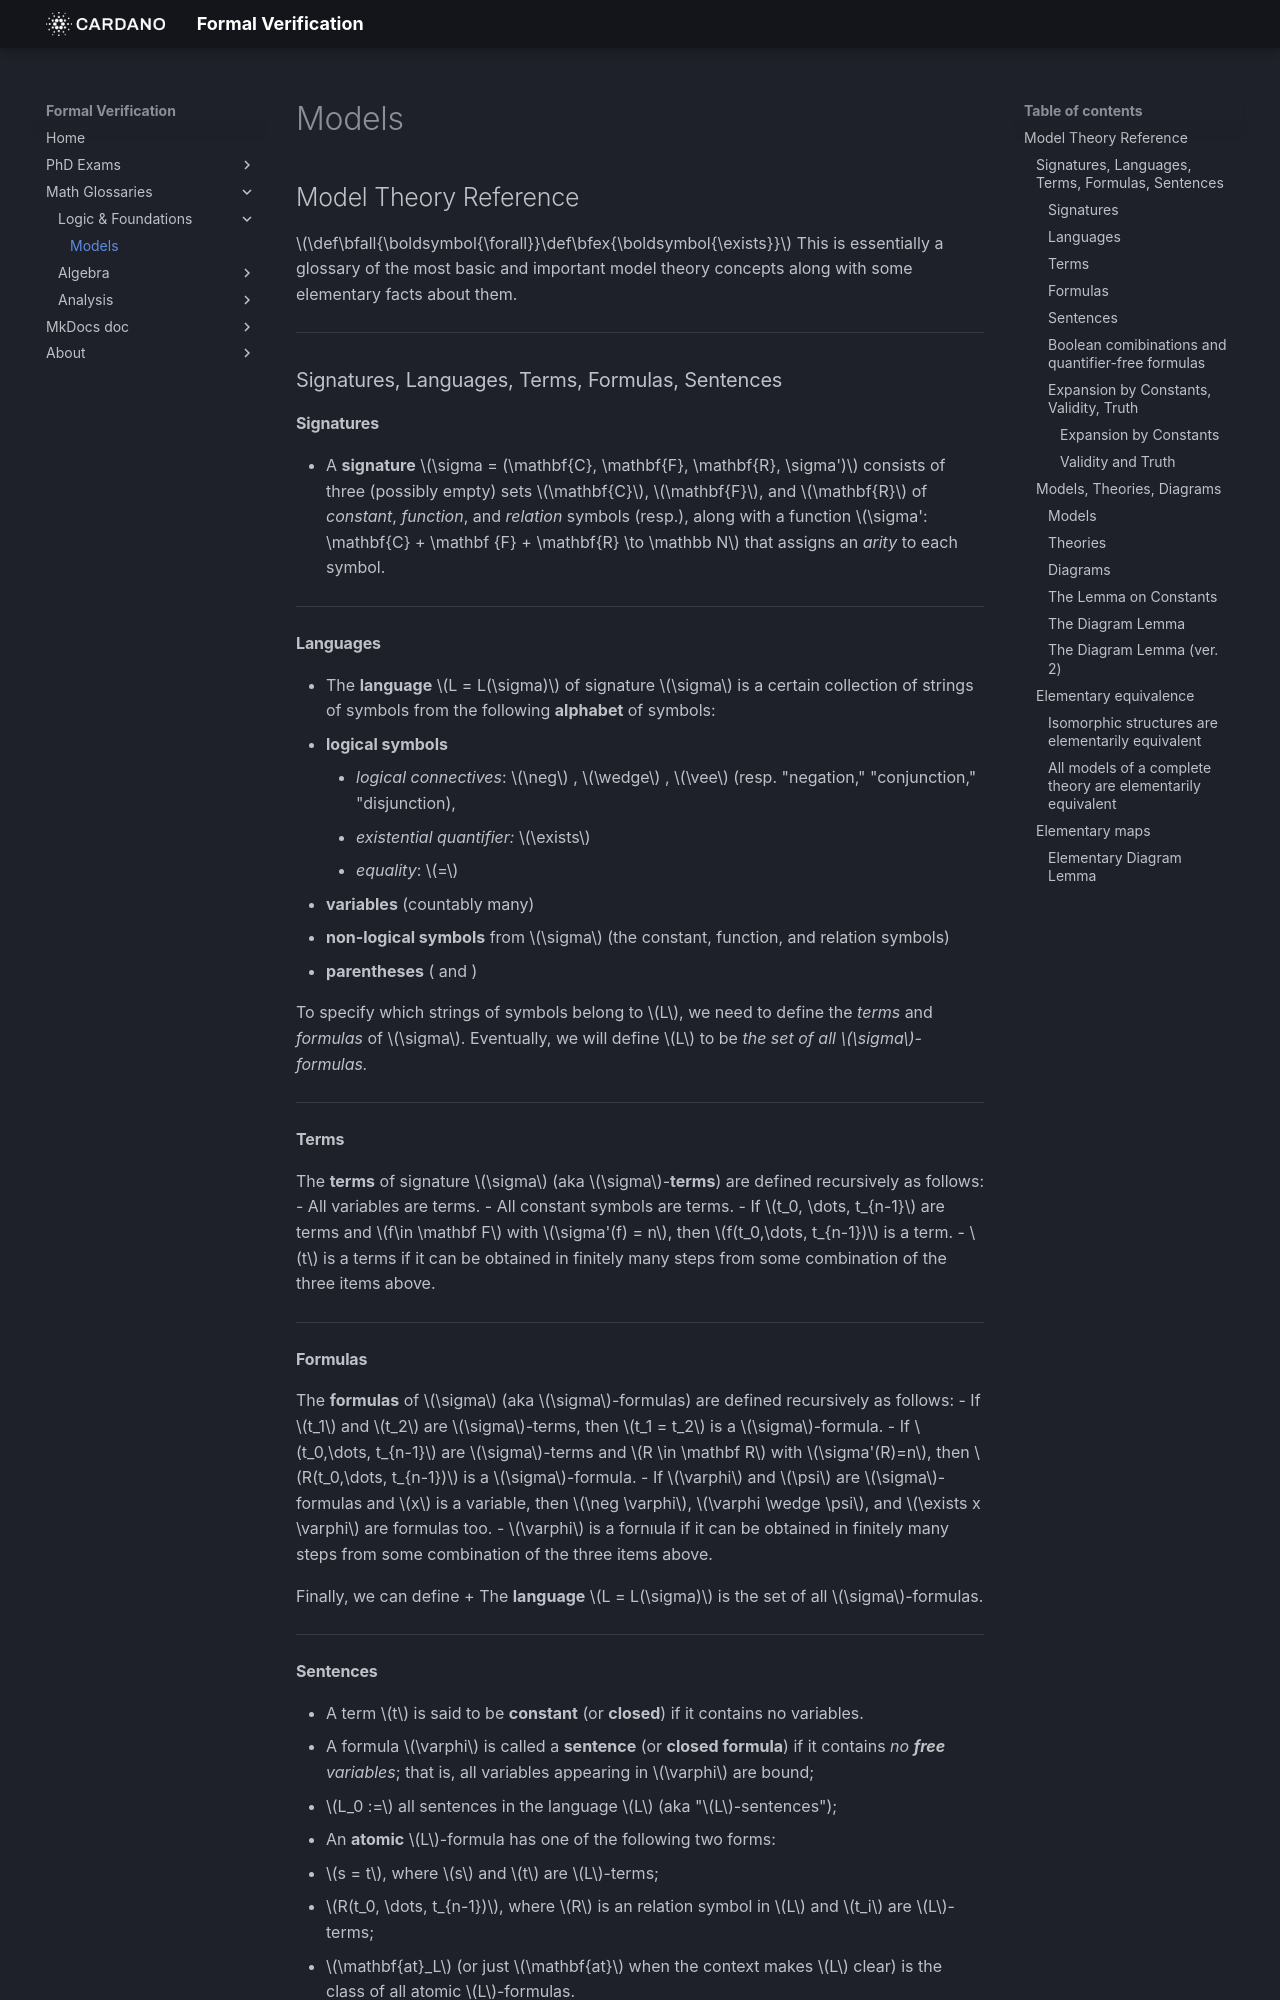

repository: formalverification/formalverification.io · page: models/model-theory-glossary/index.html · generator: mkdocs

## Model Theory Reference
$\def\bfall{\boldsymbol{\forall}}\def\bfex{\boldsymbol{\exists}}$
This is essentially a glossary of the most basic and important model theory concepts along with some elementary facts about them.

---

### Signatures, Languages, Terms, Formulas, Sentences

#### Signatures
+ A **signature** $\sigma = (\mathbf{C}, \mathbf{F}, \mathbf{R}, \sigma')$ consists of
  three (possibly empty) sets $\mathbf{C}$, $\mathbf{F}$, and $\mathbf{R}$ of *constant*, *function*, and *relation* symbols (resp.), along with a function 
  $\sigma': \mathbf{C} + \mathbf {F} + \mathbf{R} \to \mathbb N$ that assigns an *arity* to each symbol.

---

#### Languages
+ The **language** $L = L(\sigma)$ of signature $\sigma$ is a certain collection of strings of symbols from the following **alphabet** of symbols:
  - **logical symbols** 
    + *logical connectives*: $\neg$ ,  $\wedge$ , $\vee$ (resp. "negation," "conjunction," "disjunction), 
    + *existential quantifier:* $\exists$
    + *equality*: $=$ 
  - **variables** (countably many)
  - **non-logical symbols** from $\sigma$ (the constant, function, and relation symbols)
  - **parentheses** ( and )  

  To specify which strings of symbols belong to $L$, we need to define the *terms* and *formulas* of $\sigma$. Eventually, we will define $L$ to be *the set of all $\sigma$-formulas.*

---
  
#### Terms
The **terms** of signature $\sigma$ (aka $\sigma$-**terms**) are defined recursively as follows:
- All variables are terms.
- All constant symbols are terms.
- If $t_0, \dots, t_{n-1}$ are terms and $f\in \mathbf F$ with $\sigma'(f) = n$,
  then $f(t_0,\dots, t_{n-1})$ is a term.
- $t$ is a terms if it can be obtained in finitely many steps from some combination of the three items above.

---

#### Formulas
The **formulas** of $\sigma$ (aka $\sigma$-formulas) are defined recursively as follows:
- If $t_1$ and $t_2$ are $\sigma$-terms, then $t_1 = t_2$ is a $\sigma$-formula.
- If $t_0,\dots, t_{n-1}$ are $\sigma$-terms and $R \in \mathbf R$ with $\sigma'(R)=n$, then $R(t_0,\dots, t_{n-1})$ is a $\sigma$-formula.
- If $\varphi$ and $\psi$ are $\sigma$-formulas and $x$ is a variable, then
  $\neg \varphi$, $\varphi \wedge \psi$, and $\exists x \varphi$ are formulas too.
- $\varphi$ is a fornıula if it can be obtained in finitely many steps from some combination of the three items above.

Finally, we can define 
+ The **language** $L = L(\sigma)$ is the set of all $\sigma$-formulas.

---

#### Sentences
+ A term $t$ is said to be **constant** (or **closed**) if it contains no variables.
+ A formula $\varphi$ is called a **sentence** (or **closed formula**) if it contains *no __free__ variables*; that is, all variables appearing in $\varphi$ are bound;
+ $L_0 :=$ all sentences in the language $L$ (aka "$L$-sentences");
+ An **atomic** $L$-formula has one of the following two forms:
  - $s = t$, where $s$ and $t$ are $L$-terms;
  - $R(t_0, \dots, t_{n-1})$, where $R$ is an relation symbol in $L$ and $t_i$ are $L$-terms;
+ $\mathbf{at}_L$ (or just $\mathbf{at}$ when the context makes $L$ clear) is the class of all atomic $L$-formulas.
+ An **atomic** $L$-sentence is either an equation of constant terms or a relational sentence, $R(t_0, \dots, t_{n-1})$, where all $t_i$ are closed terms;
+ A **literal** $L$-formula (or, $L$-**literal**) is an atomic or negated atomic $L$-formula; 
+ $\mathbf{lt}_L:=$ the set of all $L$-**literals**; that is, $\mathbf{at}_L \cup \{\neg \varphi : \varphi \in \mathbf{at}_L\}$;
+ $\mathbf{cl}_L:=$ the set of all **closed** $L$-**literals** (literal $L$-sentences; that is, literals without free variables).


**Remarks.**
+ Every constant symbol is a constant term.
+ An atomic sentence contains no variables at all.
+ *Languages without constant symbols have no atomic sentences.*
+ Every language comes equipped with a countable supply of variables, so the cardinality of $L$ is $|L| = \max \{\aleph_0, |\mathbf C \cup \mathbf F \cup \mathbf R|\}$.

---
